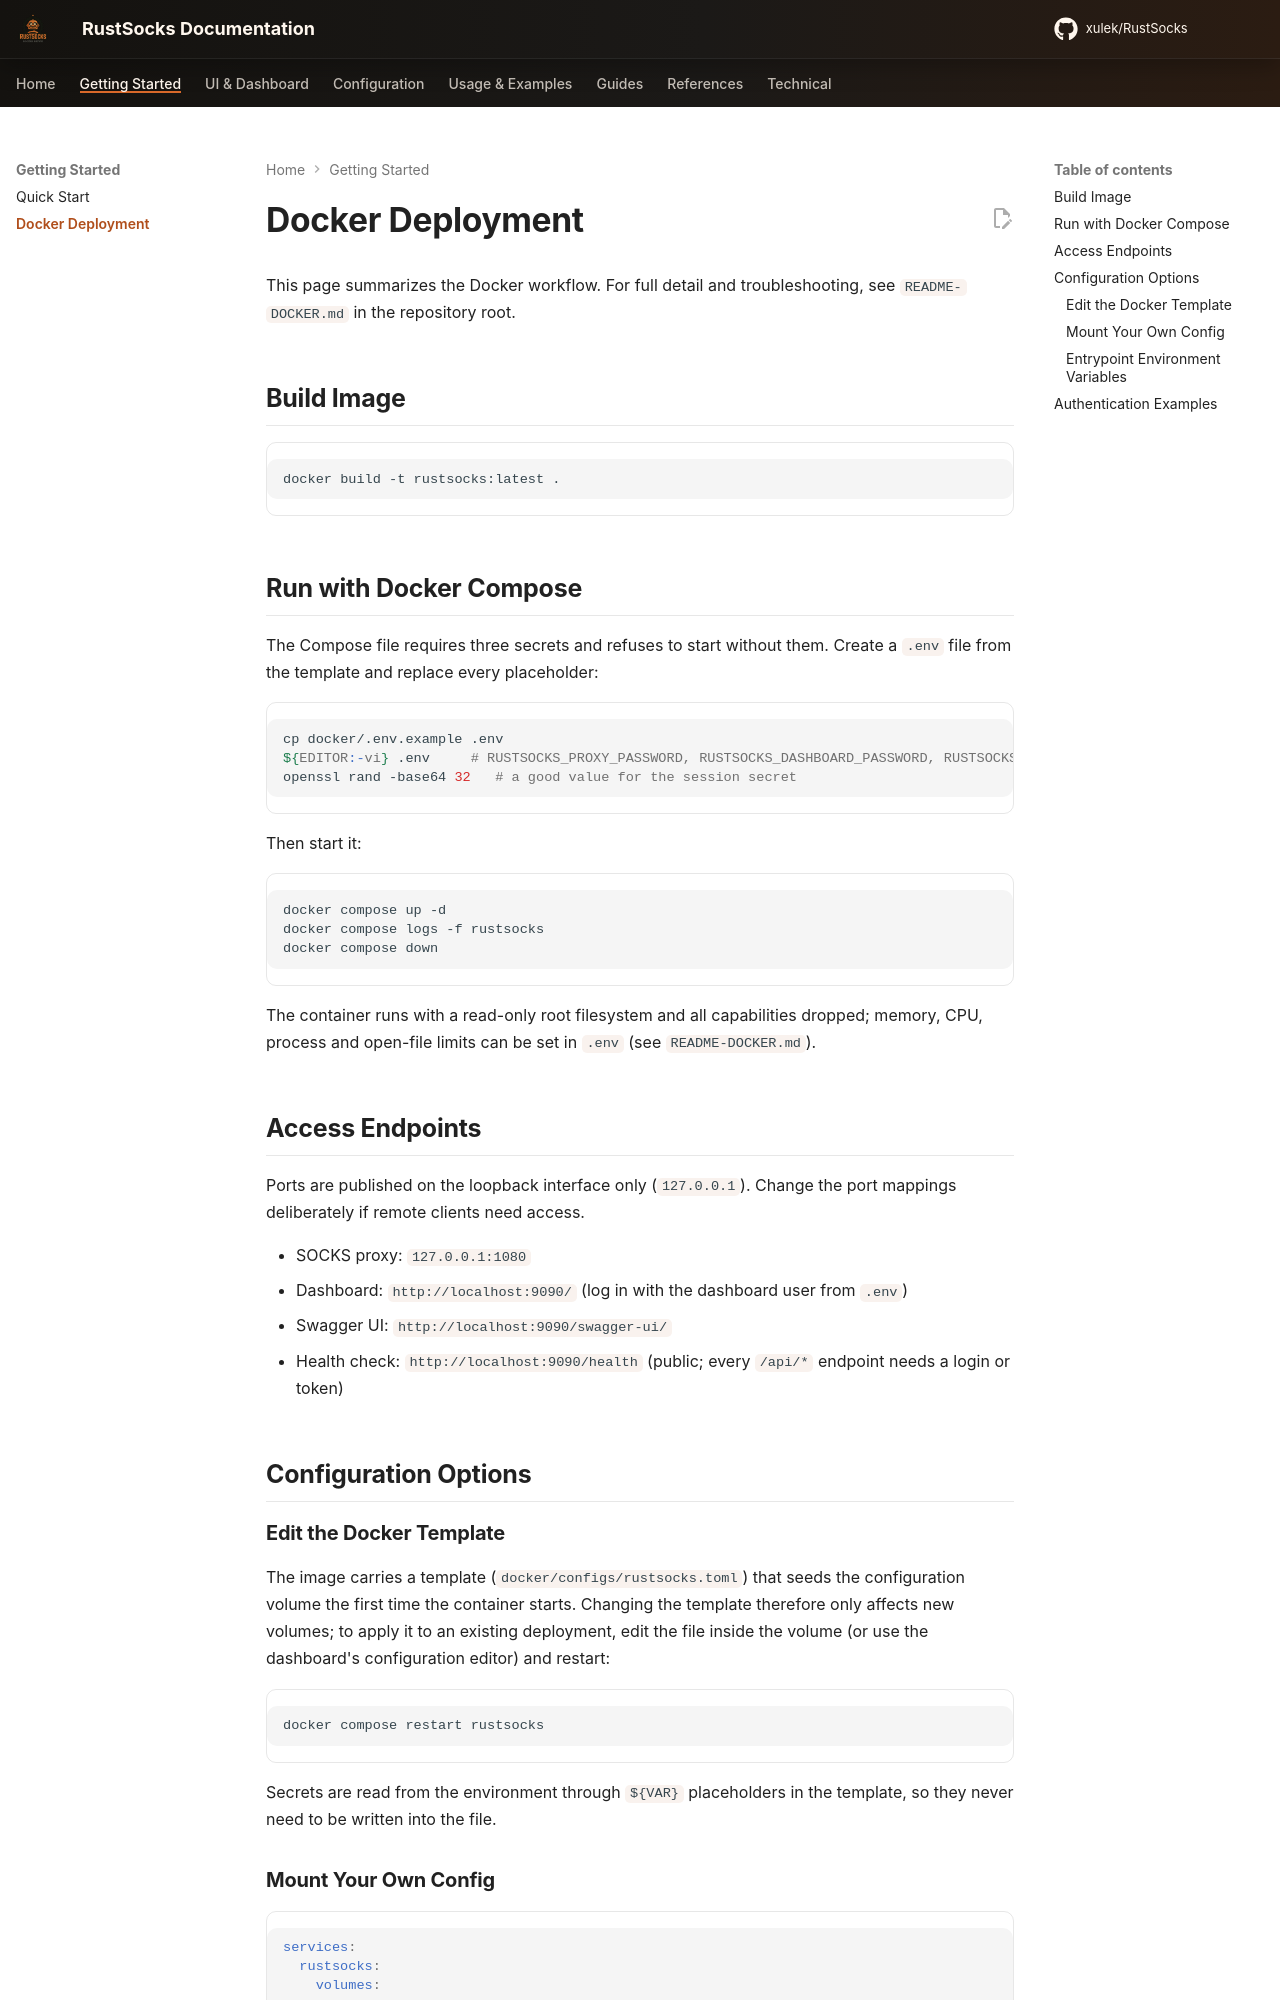

repository: xulek/RustSocks · page: usage/docker/index.html · generator: mkdocs

# Docker Deployment

This page summarizes the Docker workflow. For full detail and troubleshooting, see `README-DOCKER.md` in the repository root.

## Build Image

```bash
docker build -t rustsocks:latest .
```

## Run with Docker Compose

The Compose file requires three secrets and refuses to start without them. Create a `.env` file from the template and replace every placeholder:

```bash
cp docker/.env.example .env
${EDITOR:-vi} .env     # RUSTSOCKS_PROXY_PASSWORD, RUSTSOCKS_DASHBOARD_PASSWORD, RUSTSOCKS_DASHBOARD_SESSION_SECRET
openssl rand -base64 32   # a good value for the session secret
```

Then start it:

```bash
docker compose up -d
docker compose logs -f rustsocks
docker compose down
```

The container runs with a read-only root filesystem and all capabilities dropped; memory, CPU, process and open-file limits can be set in `.env` (see `README-DOCKER.md`).

## Access Endpoints

Ports are published on the loopback interface only (`127.0.0.1`). Change the port mappings deliberately if remote clients need access.

- SOCKS proxy: `127.0.0.1:1080`
- Dashboard: `http://localhost:9090/` (log in with the dashboard user from `.env`)
- Swagger UI: `http://localhost:9090/swagger-ui/`
- Health check: `http://localhost:9090/health` (public; every `/api/*` endpoint needs a login or token)

## Configuration Options
